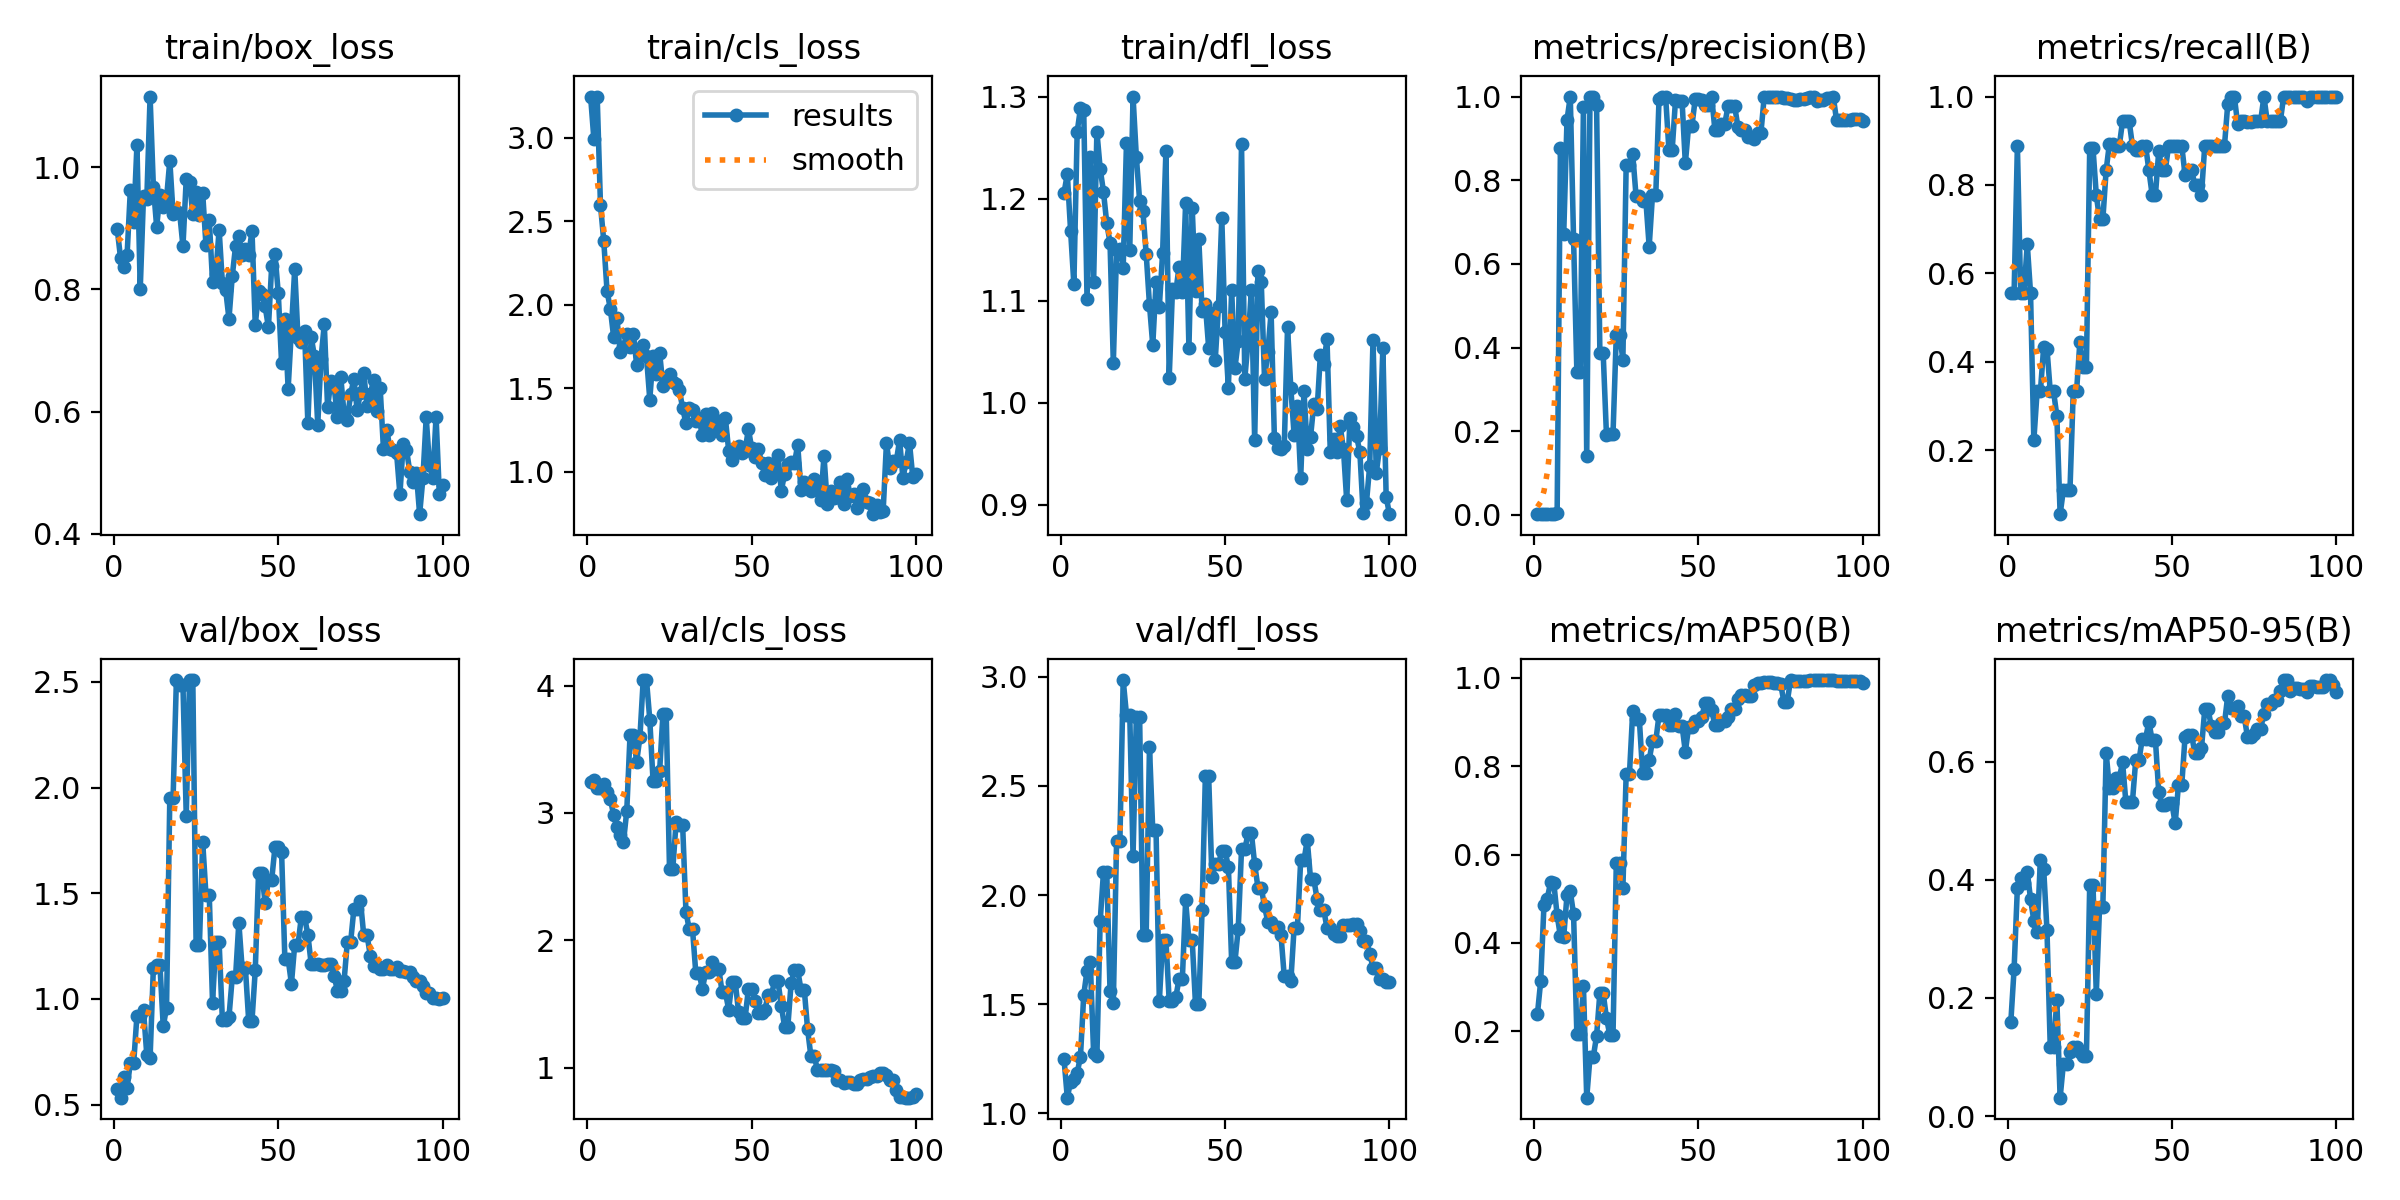

The table this chart was drawn from, first rows:
epoch, time, train/box_loss, train/cls_loss, train/dfl_loss, metrics/precision(B), metrics/recall(B), metrics/mAP50(B), metrics/mAP50-95(B), val/box_loss, val/cls_loss, val/dfl_loss, lr/pg0, lr/pg1, lr/pg2
1, 7.561, 0.899, 3.245, 1.206, 0.00185, 0.5556, 0.2384, 0.159, 0.5744, 3.243, 1.249, 8e-05, 8e-05, 8e-05
2, 10.43, 0.8517, 2.99, 1.224, 0.00185, 0.5556, 0.3138, 0.2493, 0.5329, 3.262, 1.071, 0.0001782, 0.0001782, 0.0001782
3, 12.72, 0.8359, 3.246, 1.169, 0.00296, 0.8889, 0.4868, 0.387, 0.6306, 3.193, 1.145, 0.0002745, 0.0002745, 0.0002745
4, 15.34, 0.8558, 2.597, 1.116, 0.00185, 0.5556, 0.5004, 0.4034, 0.5796, 3.198, 1.157, 0.0003687, 0.0003687, 0.0003687
5, 18.28, 0.9628, 2.381, 1.265, 0.00185, 0.5556, 0.5371, 0.3947, 0.6978, 3.228, 1.184, 0.000461, 0.000461, 0.000461
6, 21.35, 0.9096, 2.081, 1.289, 0.00222, 0.6667, 0.5347, 0.414, 0.6954, 3.167, 1.259, 0.0005513, 0.0005513, 0.0005513
7, 25.89, 1.036, 1.976, 1.287, 0.00485, 0.5556, 0.4628, 0.3678, 0.9201, 3.113, 1.543, 0.0006396, 0.0006396, 0.0006396
8, 31.22, 0.8001, 1.807, 1.101, 0.8764, 0.2222, 0.4148, 0.3308, 0.9182, 2.982, 1.654, 0.0007259, 0.0007259, 0.0007259
9, 34.52, 0.9531, 1.92, 1.241, 0.6705, 0.3333, 0.4143, 0.3125, 0.9474, 2.889, 1.691, 0.0008103, 0.0008103, 0.0008103
10, 37.61, 0.9473, 1.715, 1.118, 0.9441, 0.3333, 0.5079, 0.434, 0.7348, 2.825, 1.277, 0.0008927, 0.0008927, 0.0008927
11, 39.88, 1.115, 1.746, 1.266, 1, 0.434, 0.5167, 0.4186, 0.7217, 2.773, 1.263, 0.0009731, 0.0009731, 0.0009731
12, 42.15, 0.9678, 1.827, 1.229, 0.6586, 0.4297, 0.4645, 0.3147, 1.147, 3.017, 1.879, 0.001051, 0.001051, 0.001051
13, 45.08, 0.9023, 1.746, 1.207, 0.3418, 0.3333, 0.1935, 0.1166, 1.158, 3.616, 2.104, 0.001128, 0.001128, 0.001128
14, 47.96, 0.9542, 1.825, 1.176, 0.3418, 0.3333, 0.1935, 0.1166, 1.158, 3.616, 2.104, 0.001202, 0.001202, 0.001202
15, 50.54, 0.935, 1.641, 1.157, 0.9742, 0.2778, 0.3022, 0.1968, 0.8706, 3.4, 1.562, 0.001275, 0.001275, 0.001275
16, 53.3, 0.9483, 1.7, 1.039, 0.1408, 0.05556, 0.04979, 0.03119, 0.9572, 3.596, 1.505, 0.001345, 0.001345, 0.001345
17, 55.81, 1.011, 1.758, 1.15, 1, 0.1105, 0.1419, 0.08865, 1.953, 4.044, 2.25, 0.001414, 0.001414, 0.001414
18, 58.43, 0.923, 1.69, 1.151, 1, 0.1105, 0.1419, 0.08865, 1.953, 4.044, 2.25, 0.00148, 0.00148, 0.00148
19, 62.42, 0.9275, 1.432, 1.132, 0.9791, 0.1111, 0.1897, 0.1078, 2.507, 3.733, 2.986, 0.001545, 0.001545, 0.001545
20, 66.42, 0.9248, 1.694, 1.255, 0.3879, 0.3333, 0.2868, 0.1163, 2.483, 3.248, 2.827, 0.001608, 0.001608, 0.001608
21, 69.16, 0.8704, 1.583, 1.15, 0.3879, 0.3333, 0.2868, 0.1163, 2.483, 3.248, 2.827, 0.001604, 0.001604, 0.001604
22, 71.72, 0.981, 1.71, 1.3, 0.1918, 0.4444, 0.2305, 0.1093, 1.867, 3.331, 2.18, 0.001584, 0.001584, 0.001584
23, 75.24, 0.9761, 1.516, 1.241, 0.1946, 0.3889, 0.1925, 0.1023, 2.509, 3.775, 2.818, 0.001564, 0.001564, 0.001564
24, 79.21, 0.9228, 1.552, 1.198, 0.1946, 0.3889, 0.1925, 0.1023, 2.509, 3.775, 2.818, 0.001545, 0.001545, 0.001545
25, 83.64, 0.9584, 1.586, 1.188, 0.4309, 0.8834, 0.5813, 0.3918, 1.255, 2.561, 1.819, 0.001525, 0.001525, 0.001525
26, 86.64, 0.9217, 1.536, 1.146, 0.4309, 0.8834, 0.5813, 0.3918, 1.255, 2.561, 1.819, 0.001505, 0.001505, 0.001505
27, 90.67, 0.9576, 1.528, 1.096, 0.3715, 0.7778, 0.5237, 0.2074, 1.744, 2.926, 2.678, 0.001485, 0.001485, 0.001485
28, 93.01, 0.8721, 1.489, 1.056, 0.837, 0.7222, 0.7825, 0.3544, 1.492, 2.902, 2.296, 0.001465, 0.001465, 0.001465
29, 95.59, 0.9139, 1.38, 1.118, 0.837, 0.7222, 0.7825, 0.3544, 1.492, 2.902, 2.296, 0.001446, 0.001446, 0.001446
30, 98.62, 0.8123, 1.291, 1.094, 0.8618, 0.8333, 0.9252, 0.6151, 0.9829, 2.226, 1.514, 0.001426, 0.001426, 0.001426
31, 103.2, 0.8255, 1.382, 1.147, 0.7629, 0.8937, 0.9066, 0.5552, 1.269, 2.086, 1.793, 0.001406, 0.001406, 0.001406
32, 106.8, 0.8976, 1.372, 1.247, 0.7629, 0.8937, 0.9066, 0.5552, 1.269, 2.086, 1.793, 0.001386, 0.001386, 0.001386
33, 109.7, 0.8098, 1.302, 1.024, 0.751, 0.8889, 0.7852, 0.5725, 0.898, 1.744, 1.515, 0.001366, 0.001366, 0.001366
34, 114.4, 0.7985, 1.314, 1.112, 0.751, 0.8889, 0.7852, 0.5725, 0.898, 1.744, 1.515, 0.001347, 0.001347, 0.001347
35, 119.6, 0.7517, 1.219, 1.108, 0.6414, 0.9444, 0.8136, 0.5988, 0.9143, 1.617, 1.531, 0.001327, 0.001327, 0.001327
36, 122.8, 0.8217, 1.344, 1.133, 0.7635, 0.9444, 0.8565, 0.5316, 1.103, 1.75, 1.616, 0.001307, 0.001307, 0.001307
37, 125.1, 0.8704, 1.219, 1.108, 0.7635, 0.9444, 0.8565, 0.5316, 1.103, 1.75, 1.616, 0.001287, 0.001287, 0.001287
38, 127.8, 0.8877, 1.354, 1.196, 0.9947, 0.8889, 0.9161, 0.5323, 1.361, 1.828, 1.975, 0.001267, 0.001267, 0.001267
39, 130.5, 0.8556, 1.274, 1.053, 1, 0.8783, 0.915, 0.6028, 1.145, 1.777, 1.793, 0.001248, 0.001248, 0.001248
40, 132.9, 0.8666, 1.303, 1.191, 1, 0.8783, 0.915, 0.6028, 1.145, 1.777, 1.793, 0.001228, 0.001228, 0.001228
41, 135.4, 0.8568, 1.222, 1.109, 0.8728, 0.8889, 0.8929, 0.6391, 0.8969, 1.592, 1.499, 0.001208, 0.001208, 0.001208
42, 137.8, 0.8953, 1.32, 1.16, 0.8728, 0.8889, 0.8929, 0.6391, 0.8969, 1.592, 1.499, 0.001188, 0.001188, 0.001188
43, 140.2, 0.7412, 1.127, 1.09, 0.9907, 0.8333, 0.9189, 0.668, 1.138, 1.456, 1.929, 0.001168, 0.001168, 0.001168
44, 143, 0.797, 1.069, 1.096, 0.9903, 0.7778, 0.8916, 0.6359, 1.598, 1.674, 2.545, 0.001149, 0.001149, 0.001149
45, 145.9, 0.7926, 1.143, 1.054, 0.9903, 0.7778, 0.8916, 0.6359, 1.598, 1.674, 2.545, 0.001129, 0.001129, 0.001129
46, 148.6, 0.772, 1.152, 1.088, 0.8402, 0.8766, 0.833, 0.5486, 1.452, 1.438, 2.084, 0.001109, 0.001109, 0.001109
47, 151.1, 0.7379, 1.113, 1.041, 0.9299, 0.8333, 0.8884, 0.5259, 1.564, 1.389, 2.143, 0.001089, 0.001089, 0.001089
48, 153.5, 0.8387, 1.127, 1.095, 0.9299, 0.8333, 0.8884, 0.5259, 1.564, 1.389, 2.143, 0.001069, 0.001069, 0.001069
49, 155.8, 0.8574, 1.256, 1.181, 0.9934, 0.8889, 0.9017, 0.5293, 1.719, 1.618, 2.201, 0.00105, 0.00105, 0.00105
50, 158.6, 0.7934, 1.141, 1.07, 0.9934, 0.8889, 0.9017, 0.5293, 1.719, 1.618, 2.201, 0.00103, 0.00103, 0.00103
51, 161.6, 0.6795, 1.087, 1.015, 0.9928, 0.8889, 0.9111, 0.4957, 1.697, 1.526, 2.131, 0.00101, 0.00101, 0.00101
52, 164.5, 0.7508, 1.138, 1.11, 0.9809, 0.8889, 0.9425, 0.5604, 1.189, 1.429, 1.694, 0.0009902, 0.0009902, 0.0009902
53, 167, 0.6375, 1.053, 1.034, 0.9809, 0.8889, 0.9425, 0.5604, 1.189, 1.429, 1.694, 0.0009704, 0.0009704, 0.0009704
54, 169.9, 0.7351, 0.9812, 1.06, 1, 0.8227, 0.9263, 0.6418, 1.072, 1.452, 1.846, 0.0009506, 0.0009506, 0.0009506
55, 174.4, 0.8337, 1.054, 1.253, 0.92, 0.8333, 0.8932, 0.6452, 1.257, 1.573, 2.209, 0.0009308, 0.0009308, 0.0009308
56, 180.7, 0.72, 0.9618, 1.023, 0.92, 0.8333, 0.8932, 0.6452, 1.257, 1.573, 2.209, 0.000911, 0.000911, 0.000911
57, 186.1, 0.7137, 1.006, 1.061, 0.935, 0.8001, 0.9013, 0.6141, 1.386, 1.678, 2.284, 0.0008912, 0.0008912, 0.0008912
58, 191.9, 0.7316, 1.098, 1.111, 0.935, 0.8001, 0.9013, 0.6141, 1.386, 1.678, 2.284, 0.0008714, 0.0008714, 0.0008714
59, 197.7, 0.5809, 0.8872, 0.9629, 0.9769, 0.7778, 0.9109, 0.6228, 1.305, 1.487, 2.142, 0.0008516, 0.0008516, 0.0008516
60, 202.6, 0.7225, 0.9836, 1.129, 0.9776, 0.8889, 0.9299, 0.6885, 1.166, 1.323, 2.034, 0.0008318, 0.0008318, 0.0008318
... 40 more rows
